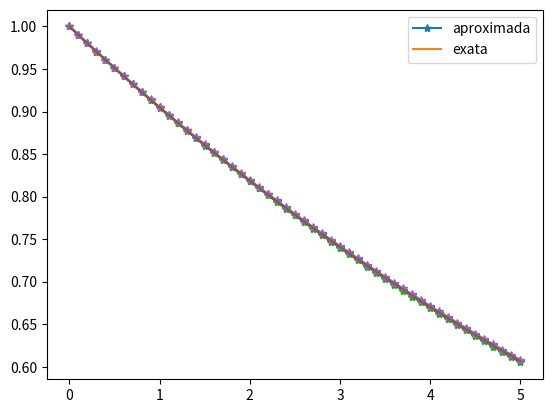

Recreate this plot in Python.
import numpy as np
import matplotlib.pyplot as plt

def uexata(T0, k, T_s, t):
    return (T0 - T_s) * np.exp(-k * t) + T_s


def cooling(T0, k, T_s, t_end, dt, theta=0.5):
    npoints = int(t_end/dt)+1
    t = np.linspace(0, t_end, npoints)
    T = np.zeros(npoints)
    T[0] = T0

    for n in range(0, npoints-1):
        T[n+1] = (1.0-k*dt*(1.0-theta))/(1.0+k*dt*theta) * \
            T[n] + (k*dt*(1.0-theta)*T_s)/(1.0+k*dt*theta)

    return T, t


def main():
    T0 = 1.0
    k = 0.1
    T_s = 0.0
    t_end = 5.0
    dt = 0.1

    T, t = cooling(T0, k, T_s, t_end, dt, theta=0.5)
    tt = np.linspace(0, t_end, 200)
    plt.plot(t, T, '-*', tt, uexata(T0, k, T_s, tt))
    plt.legend(['aproximada', 'exata'])
    plt.show()
    T, t = cooling(T0, k, T_s, t_end, dt, theta=0.0)
    tt = np.linspace(0, t_end, 200)
    plt.plot(t, T, '-*', tt, uexata(T0, k, T_s, tt))
    plt.legend(['aproximada', 'exata'])
    plt.show()
    T, t = cooling(T0, k, T_s, t_end, dt, theta=1.0)
    tt = np.linspace(0, t_end, 200)
    plt.plot(t, T, '-*', tt, uexata(T0, k, T_s, tt))
    plt.legend(['aproximada', 'exata'])
    plt.show()


if __name__ == '__main__':
    main()
